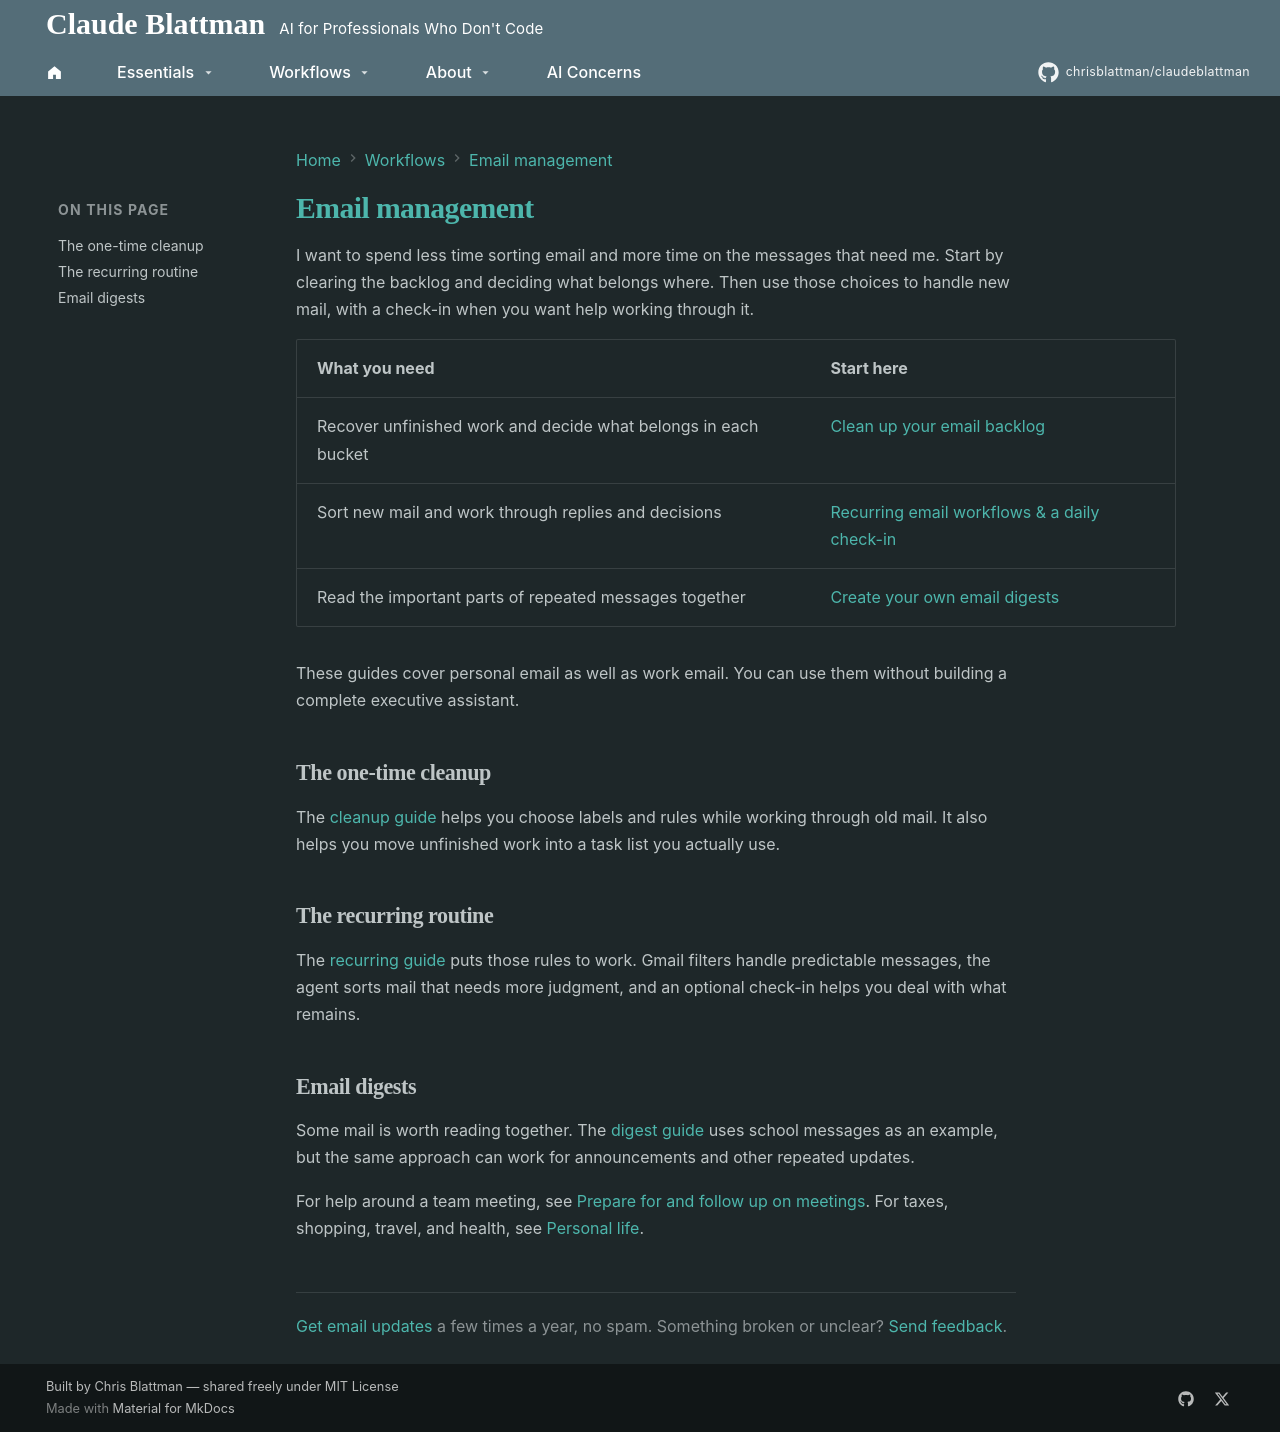

repository: chrisblattman/claudeblattman · page: workflows/building-an-assistant/index.html · generator: mkdocs

---
description: Clear your email backlog, handle new mail, and turn repeated messages into useful digests.
---

# Email management { #managing-email-with-ai }

I want to spend less time sorting email and more time on the messages that need me. Start by clearing the backlog and deciding what belongs where. Then use those choices to handle new mail, with a check-in when you want help working through it.

| What you need | Start here |
|---|---|
| Recover unfinished work and decide what belongs in each bucket | [Clean up your email backlog](email-cleanup.md) |
| Sort new mail and work through replies and decisions | [Recurring email workflows & a daily check-in](manage-email.md) |
| Read the important parts of repeated messages together | [Create your own email digests](school-digest.md) |

These guides cover personal email as well as work email. You can use them without building a complete executive assistant.

<span id="how-i-built-this"></span>
<span id="the-one-time-cleanup"></span>

## The one-time cleanup

The [cleanup guide](email-cleanup.md) helps you choose labels and rules while working through old mail. It also helps you move unfinished work into a task list you actually use.

<span id="prerequisites"></span>
<span id="step-1-install-config-templates"></span>
<span id="step-2-skill-dependency-order"></span>
<span id="quickstart-your-first-three-skills"></span>
<span id="the-daily-ritual-stack"></span>

## The recurring routine

The [recurring guide](manage-email.md) puts those rules to work. Gmail filters handle predictable messages, the agent sorts mail that needs more judgment, and an optional check-in helps you deal with what remains.

## Email digests

Some mail is worth reading together. The [digest guide](school-digest.md) uses school messages as an example, but the same approach can work for announcements and other repeated updates.

For help around a team meeting, see [Prepare for and follow up on meetings](meeting-workflow.md). For taxes, shopping, travel, and health, see [Personal life](executive-assistant.md).
